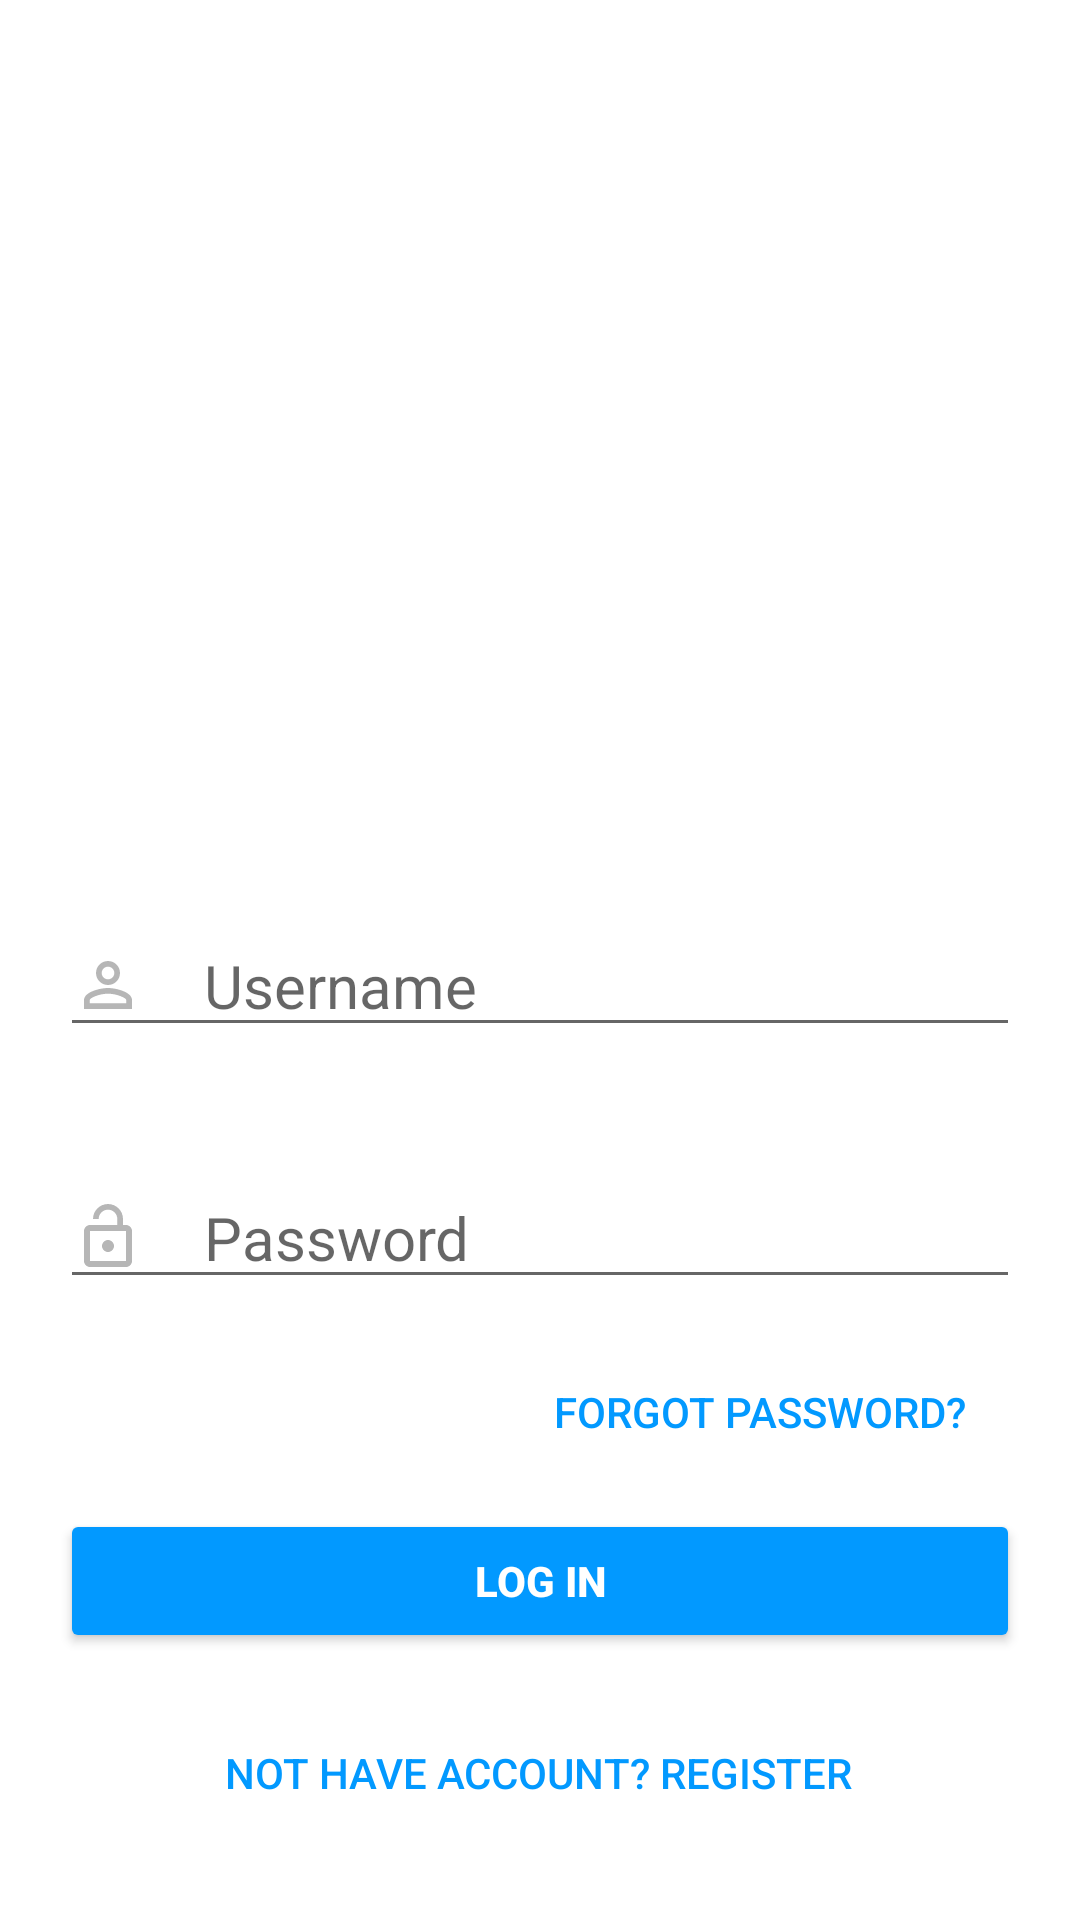

Here is an Android app screen rendered from its layout file. Give the layout XML and the strings, colors and styles it references.
<!-- AndroidManifest.xml: application theme Theme.PRM392Project -->
<!-- res/layout/activity_login.xml -->
<?xml version="1.0" encoding="utf-8"?>
<androidx.constraintlayout.widget.ConstraintLayout xmlns:android="http://schemas.android.com/apk/res/android"
    xmlns:app="http://schemas.android.com/apk/res-auto"
    xmlns:tools="http://schemas.android.com/tools"
    android:layout_width="match_parent"
    android:layout_height="match_parent"
    tools:context=".Activity.LoginActivity">


    <ImageView
        android:id="@+id/imv_logo_login"
        android:layout_width="200dp"
        android:layout_height="80dp"
        android:layout_marginTop="175dp"
        app:layout_constraintEnd_toEndOf="parent"
        app:layout_constraintHorizontal_bias="0.497"
        app:layout_constraintStart_toStartOf="parent"
        app:layout_constraintTop_toTopOf="parent"
        app:srcCompat="@drawable/instagram_logo_svg" />

    <EditText
        android:id="@+id/edt_username"
        style="@style/edt_login_style"
        android:layout_height="wrap_content"
        android:layout_marginTop="50dp"
        android:drawableLeft="@drawable/ic_baseline_perm_identity_24"
        android:drawablePadding="20dp"
        android:ems="10"
        android:hint="Username"
        android:inputType="textEmailAddress"
        app:layout_constraintEnd_toEndOf="@+id/imv_logo_login"
        app:layout_constraintStart_toStartOf="@+id/imv_logo_login"
        app:layout_constraintTop_toBottomOf="@+id/imv_logo_login" />

    <EditText
        android:id="@+id/edt_password"
        style="@style/edt_login_style"
        android:layout_height="wrap_content"
        android:layout_marginTop="40dp"
        android:drawableLeft="@drawable/ic_baseline_lock_open_24"
        android:drawablePadding="20dp"
        android:ems="10"
        android:hint="Password"
        android:inputType="textPassword"
        app:layout_constraintEnd_toEndOf="@+id/edt_username"
        app:layout_constraintStart_toStartOf="@+id/edt_username"
        app:layout_constraintTop_toBottomOf="@+id/edt_username" />

    <Button
        android:id="@+id/btn_login"
        style="@style/btn_login_style"
        android:layout_height="wrap_content"
        android:layout_marginTop="70dp"
        android:text="Log in"
        app:layout_constraintEnd_toEndOf="@+id/edt_password"
        app:layout_constraintStart_toStartOf="@+id/edt_password"
        app:layout_constraintTop_toBottomOf="@+id/edt_password" />

    <Button
        android:id="@+id/link_register"
        style="@style/Widget.AppCompat.Button.ButtonBar.AlertDialog"
        android:layout_width="wrap_content"
        android:layout_height="wrap_content"
        android:layout_marginTop="16dp"
        android:text="Not have account? Register"
        android:textColor="#0299FF"
        app:layout_constraintEnd_toEndOf="parent"
        app:layout_constraintHorizontal_bias="0.497"
        app:layout_constraintStart_toStartOf="parent"
        app:layout_constraintTop_toBottomOf="@+id/btn_login" />

    <Button
        android:id="@+id/link_forgot"
        style="@style/Widget.AppCompat.Button.ButtonBar.AlertDialog"
        android:layout_width="173dp"
        android:layout_height="51dp"
        android:layout_marginTop="12dp"
        android:text="Forgot password?"
        android:textColor="#0299FF"
        android:textSize="14sp"
        app:layout_constraintEnd_toEndOf="@+id/edt_password"
        app:layout_constraintTop_toBottomOf="@+id/edt_password" />
</androidx.constraintlayout.widget.ConstraintLayout>
<!-- resources referenced by this layout -->
<resources>
  <!-- drawable ic_baseline_lock_open_24 (drawable) -->
  <vector android:alpha="0.75" android:height="24dp"
      android:tint="#9D9D9D" android:viewportHeight="24"
      android:viewportWidth="24" android:width="24dp" xmlns:android="http://schemas.android.com/apk/res/android">
      <path android:fillColor="@android:color/white" android:pathData="M12,17c1.1,0 2,-0.9 2,-2s-0.9,-2 -2,-2 -2,0.9 -2,2 0.9,2 2,2zM18,8h-1L17,6c0,-2.76 -2.24,-5 -5,-5S7,3.24 7,6h1.9c0,-1.71 1.39,-3.1 3.1,-3.1 1.71,0 3.1,1.39 3.1,3.1v2L6,8c-1.1,0 -2,0.9 -2,2v10c0,1.1 0.9,2 2,2h12c1.1,0 2,-0.9 2,-2L20,10c0,-1.1 -0.9,-2 -2,-2zM18,20L6,20L6,10h12v10z"/>
  </vector>
  <!-- drawable ic_baseline_perm_identity_24 (drawable) -->
  <vector android:alpha="0.75" android:height="24dp"
      android:tint="#9D9D9D" android:viewportHeight="24"
      android:viewportWidth="24" android:width="24dp" xmlns:android="http://schemas.android.com/apk/res/android">
      <path android:fillColor="@android:color/white" android:pathData="M12,5.9c1.16,0 2.1,0.94 2.1,2.1s-0.94,2.1 -2.1,2.1S9.9,9.16 9.9,8s0.94,-2.1 2.1,-2.1m0,9c2.97,0 6.1,1.46 6.1,2.1v1.1L5.9,18.1L5.9,17c0,-0.64 3.13,-2.1 6.1,-2.1M12,4C9.79,4 8,5.79 8,8s1.79,4 4,4 4,-1.79 4,-4 -1.79,-4 -4,-4zM12,13c-2.67,0 -8,1.34 -8,4v3h16v-3c0,-2.66 -5.33,-4 -8,-4z"/>
  </vector>
  <style name="btn_login_style">
          <item name="android:textColor">#fff</item>
          <item name="android:textStyle">bold</item>
          <item name="android:layout_width">match_parent</item>
          <item name="android:layout_marginLeft">20sp</item>
          <item name="android:layout_marginRight">20sp</item>
          <item name="android:backgroundTint">#0299FF</item>
      </style>
  <style name="edt_login_style">
          <item name="android:textSize">20sp</item>
          <item name="android:textColor">#000</item>
          <item name="android:layout_width">match_parent</item>
          <item name="android:layout_marginLeft">20sp</item>
          <item name="android:layout_marginRight">20sp</item>
      </style>
  <style name="Theme.PRM392Project" parent="Theme.MaterialComponents.DayNight.NoActionBar">
          
          <item name="colorPrimary">@color/purple_500</item>
          <item name="colorPrimaryVariant">@color/purple_700</item>
          <item name="colorOnPrimary">@color/white</item>
          
          <item name="colorSecondary">@color/teal_200</item>
          <item name="colorSecondaryVariant">@color/teal_700</item>
          <item name="colorOnSecondary">@color/black</item>
          
          <item name="android:statusBarColor">?attr/colorPrimaryVariant</item>
          
      </style>
  <color name="purple_500">#FF6200EE</color>
  <color name="purple_700">#FF3700B3</color>
  <color name="white">#FFFFFF</color>
  <color name="teal_200">#FF03DAC5</color>
  <color name="teal_700">#FF018786</color>
  <color name="black">#FF000000</color>
</resources>
